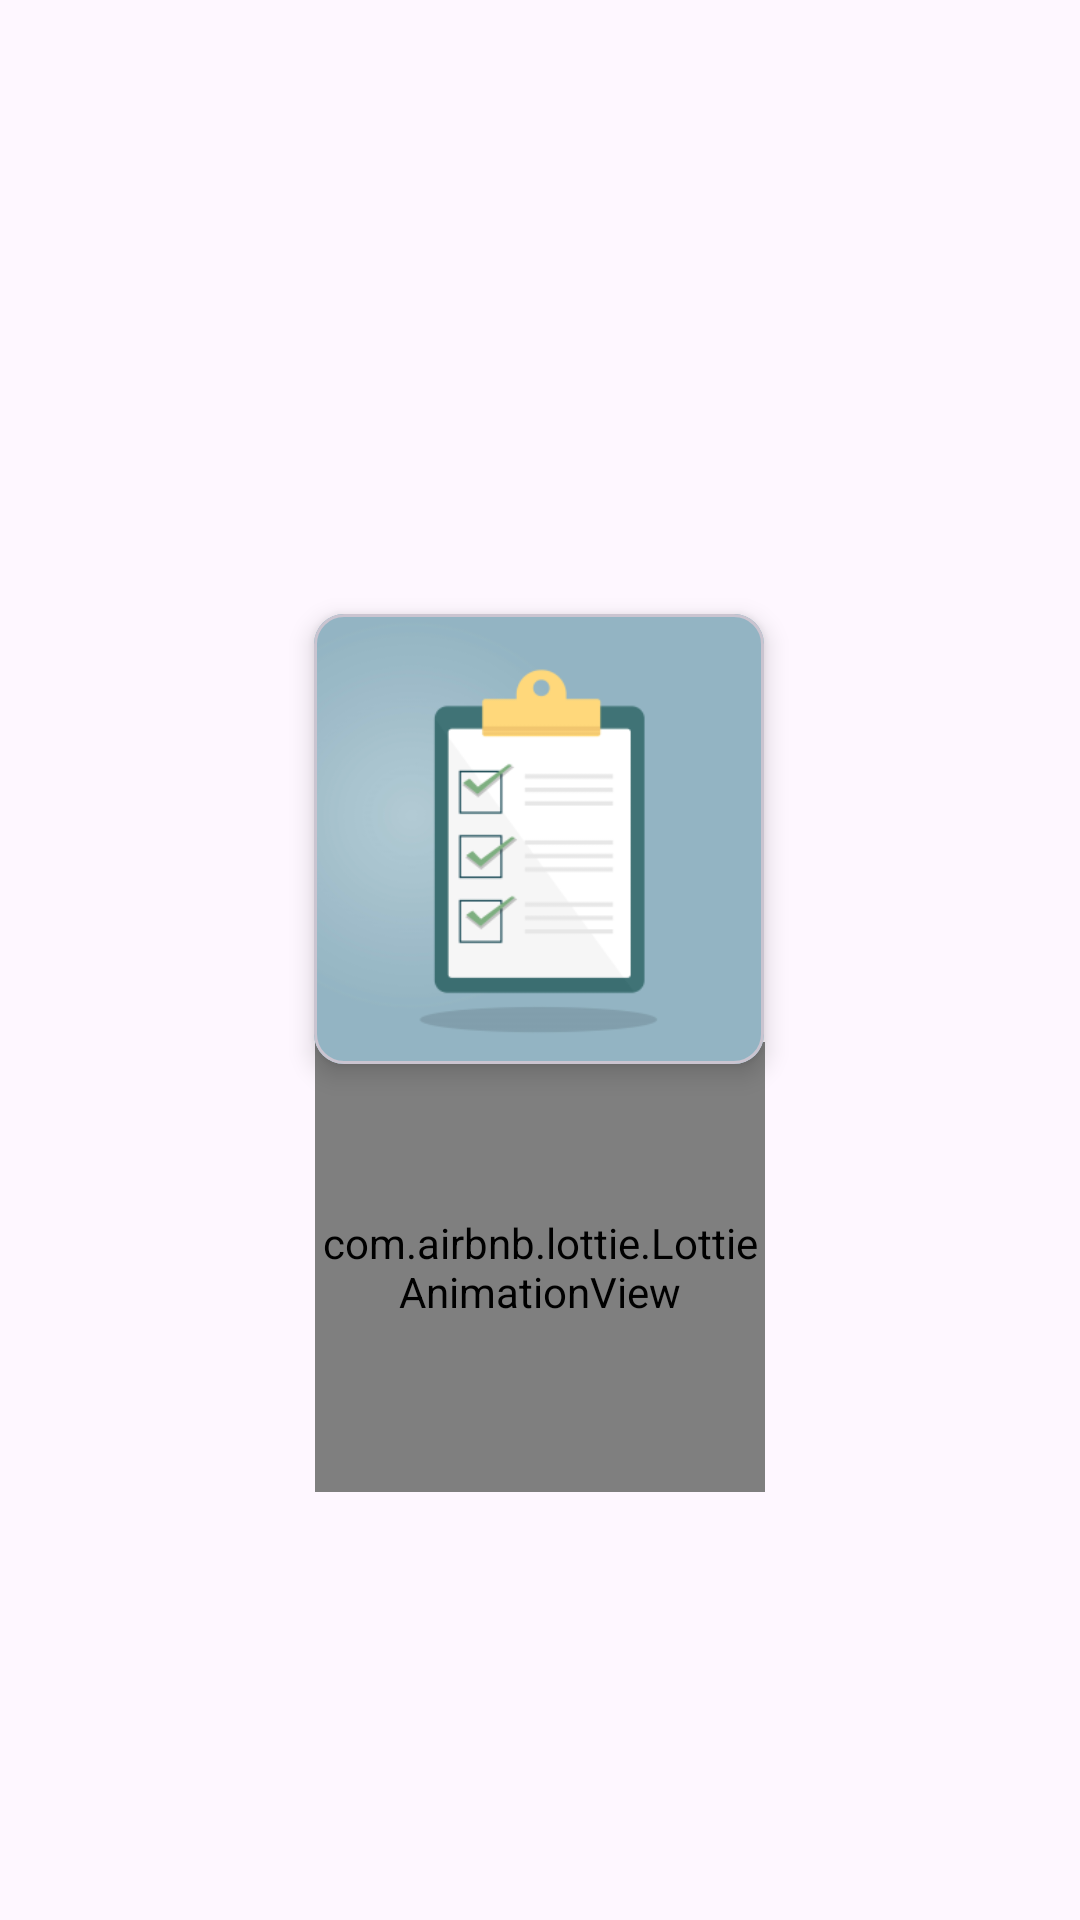

Write the Android layout XML for this screen, with the resource values it uses.
<!-- AndroidManifest.xml: application theme Theme.NoteApp -->
<!-- res/layout/activity_splash.xml -->
<?xml version="1.0" encoding="utf-8"?>
<androidx.constraintlayout.widget.ConstraintLayout xmlns:android="http://schemas.android.com/apk/res/android"
    xmlns:app="http://schemas.android.com/apk/res-auto"
    xmlns:tools="http://schemas.android.com/tools"
    android:id="@+id/main"
    android:layout_width="match_parent"
    android:layout_height="match_parent"
    android:background="@drawable/bg_splash"
    tools:context=".activities.SplashActivity">

    <com.google.android.material.card.MaterialCardView
        android:id="@+id/materialCardView"
        android:layout_width="wrap_content"
        android:layout_height="wrap_content"
        app:cardCornerRadius="10dp"
        app:cardElevation="5dp"
        app:layout_constraintBottom_toBottomOf="parent"
        app:layout_constraintEnd_toEndOf="parent"
        app:layout_constraintHorizontal_bias="0.498"
        app:layout_constraintStart_toStartOf="parent"
        app:layout_constraintTop_toTopOf="parent"
        app:layout_constraintVertical_bias="0.418">

        <ImageView
            android:layout_width="150dp"
            android:layout_height="150dp"
            android:layout_centerInParent="true"
            android:src="@mipmap/ic_launcher_foreground"
            app:layout_constraintBottom_toBottomOf="parent"
            app:layout_constraintEnd_toEndOf="parent"
            app:layout_constraintHorizontal_bias="0.498"
            app:layout_constraintStart_toStartOf="parent"
            app:layout_constraintTop_toTopOf="parent"
            app:layout_constraintVertical_bias="0.418" />
    </com.google.android.material.card.MaterialCardView>

    <com.airbnb.lottie.LottieAnimationView
        android:id="@+id/animationView"
        android:layout_width="150dp"
        android:layout_height="150dp"
        app:layout_constraintBottom_toBottomOf="parent"
        app:layout_constraintEnd_toEndOf="parent"
        app:layout_constraintStart_toStartOf="parent"
        app:layout_constraintTop_toTopOf="@+id/materialCardView"
        app:lottie_autoPlay="true"
        app:lottie_loop="true"
        app:lottie_rawRes="@raw/loading_animation" />

</androidx.constraintlayout.widget.ConstraintLayout>
<!-- resources referenced by this layout -->
<resources>
  <!-- mipmap ic_launcher_foreground: webp bitmap (mipmap-hdpi, 4656 bytes) -->
  <style name="Theme.NoteApp" parent="Base.Theme.NoteApp" />
  <style name="Base.Theme.NoteApp" parent="Theme.Material3.DayNight.NoActionBar">
          
          
          <item name="backgroundColor">@color/colorBackgroundLight</item>
          <item name="colorPrimary">@color/colorPrimaryLight</item>
          <item name="colorOnPrimary">@color/black</item>
          <item name="colorAccent">@color/colorMiscellaneousBackgroundLight</item>
          <item name="color">@color/colorQuickActionBackgroundLight</item>
          <item name="colorContainer">@color/colorSearchBackgroundLight</item>
      </style>
  <color name="colorBackgroundLight">#FAFAFA</color>
  <color name="colorPrimaryLight">#FFFFCC</color>
  <color name="black">#FF000000</color>
  <color name="colorMiscellaneousBackgroundLight">#CCFFCC</color>
  <color name="colorQuickActionBackgroundLight">#EEEEEE</color>
  <color name="colorSearchBackgroundLight">#DDDDDD</color>
</resources>
